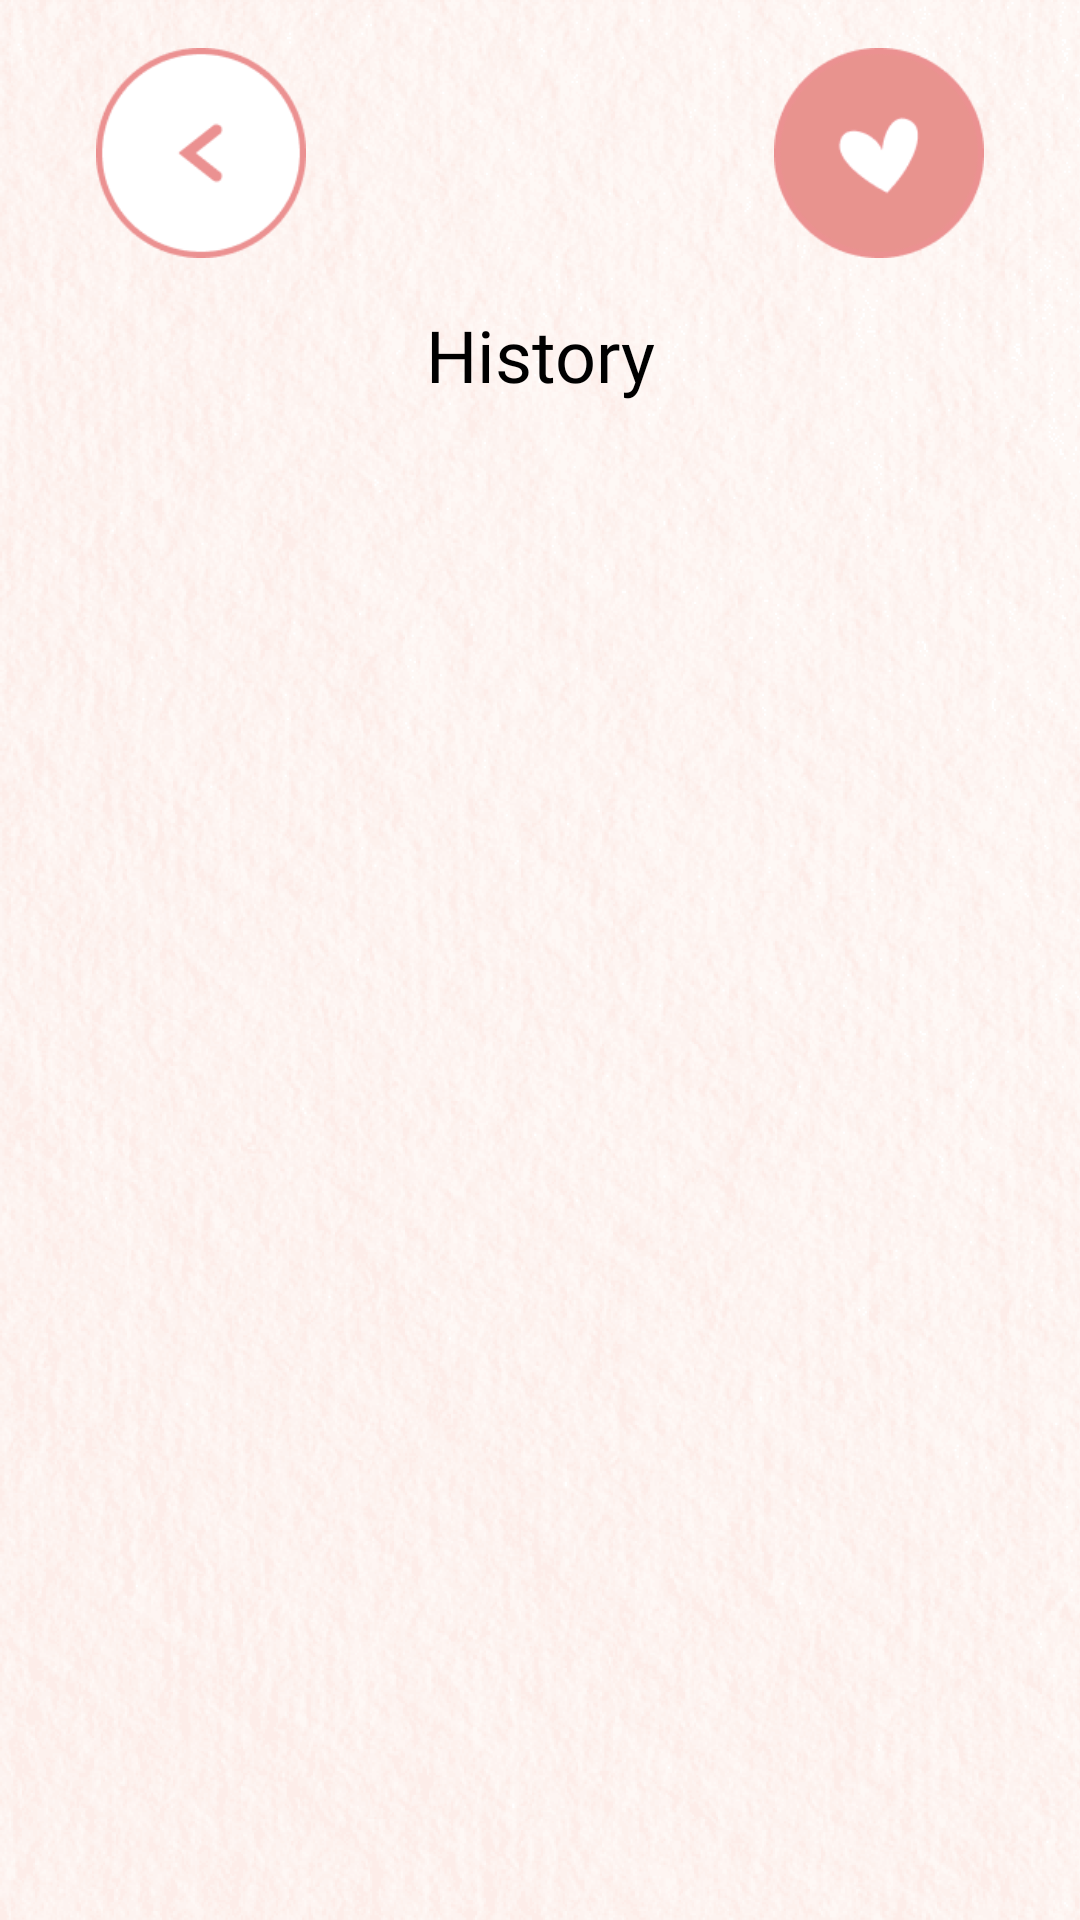

Here is an Android app screen rendered from its layout file. Give the layout XML and the strings, colors and styles it references.
<!-- AndroidManifest.xml: application theme Theme.MeetMatch -->
<!-- res/layout/fragment_history.xml -->
<layout>
    <androidx.constraintlayout.widget.ConstraintLayout xmlns:android="http://schemas.android.com/apk/res/android"
        xmlns:app="http://schemas.android.com/apk/res-auto"
        xmlns:tools="http://schemas.android.com/tools"
        android:layout_width="match_parent"
        android:background="@drawable/bg"
        android:layout_height="match_parent"
        tools:context=".HistoryFragment">

        <ImageView
            android:id="@+id/favs"
            android:layout_width="70dp"
            android:layout_height="70dp"
            android:layout_marginTop="16dp"
            android:layout_marginEnd="32dp"
            android:src="@drawable/fav1"
            app:layout_constraintEnd_toEndOf="parent"
            app:layout_constraintTop_toTopOf="parent" />

        <ImageView
            android:id="@+id/back"
            android:layout_width="70dp"
            android:layout_height="70dp"
            android:layout_marginStart="32dp"
            android:layout_marginTop="16dp"
            android:src="@drawable/back"
            app:layout_constraintStart_toStartOf="parent"
            app:layout_constraintTop_toTopOf="parent" />

        <TextView
            android:id="@+id/textView"
            android:layout_width="wrap_content"
            android:layout_height="wrap_content"
            android:layout_marginTop="16dp"
            android:fontFamily="@font/font"
            android:text="History"
            android:textColor="#000000"
            android:textSize="24sp"
            app:layout_constraintEnd_toEndOf="parent"
            app:layout_constraintStart_toStartOf="parent"
            app:layout_constraintTop_toBottomOf="@+id/favs" />

        <androidx.recyclerview.widget.RecyclerView
            android:id="@+id/gistory"
            android:layout_width="0dp"
            android:layout_height="0dp"
            app:layoutManager="androidx.recyclerview.widget.GridLayoutManager"
            app:layout_constraintBottom_toBottomOf="parent"
            app:layout_constraintEnd_toEndOf="parent"
            app:layout_constraintStart_toStartOf="parent"
            app:layout_constraintTop_toBottomOf="@+id/textView"
            app:spanCount="2" />
    </androidx.constraintlayout.widget.ConstraintLayout>
</layout>
<!-- resources referenced by this layout -->
<resources>
  <!-- drawable back: png bitmap (drawable, 4028 bytes) -->
  <!-- drawable bg: png bitmap (drawable, 1005977 bytes) -->
  <!-- drawable fav1: png bitmap (drawable, 4014 bytes) -->
  <style name="Theme.MeetMatch" parent="Base.Theme.MeetMatch" />
  <style name="Base.Theme.MeetMatch" parent="Theme.Material3.DayNight.NoActionBar">
          
          <item name="colorPrimary">#D75669</item>
          
      </style>
</resources>
